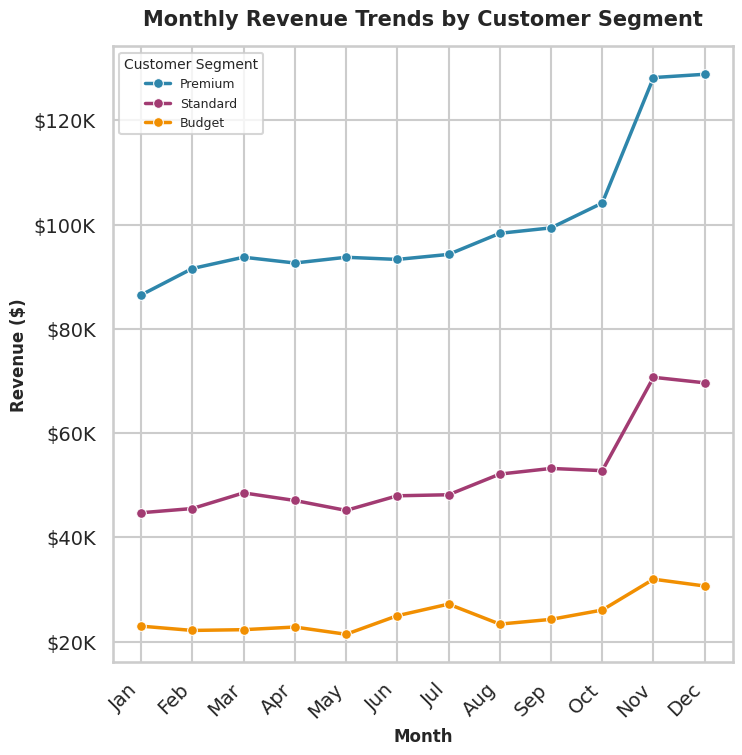

Python code for this plot:
import seaborn as sns
import matplotlib.pyplot as plt
import pandas as pd
import numpy as np

# Set random seed for reproducibility
np.random.seed(42)

# Generate synthetic monthly revenue data for different customer segments
months = ['Jan', 'Feb', 'Mar', 'Apr', 'May', 'Jun', 
          'Jul', 'Aug', 'Sep', 'Oct', 'Nov', 'Dec']

# Create data for three customer segments with realistic seasonal patterns
data = []
for month_idx, month in enumerate(months):
    # Premium segment - higher baseline, strong holiday season
    premium_base = 85000 + (month_idx * 2000)
    if month_idx >= 10:  # Nov-Dec boost
        premium_base += 25000
    premium = premium_base + np.random.normal(0, 3000)
    
    # Standard segment - moderate baseline, moderate seasonality
    standard_base = 45000 + (month_idx * 1000)
    if month_idx >= 10:  # Nov-Dec boost
        standard_base += 12000
    standard = standard_base + np.random.normal(0, 2000)
    
    # Budget segment - lower baseline, less seasonal variation
    budget_base = 22000 + (month_idx * 500)
    if month_idx >= 10:  # Nov-Dec boost
        budget_base += 5000
    budget = budget_base + np.random.normal(0, 1500)
    
    data.append({'Month': month, 'Revenue': premium, 'Segment': 'Premium'})
    data.append({'Month': month, 'Revenue': standard, 'Segment': 'Standard'})
    data.append({'Month': month, 'Revenue': budget, 'Segment': 'Budget'})

# Create DataFrame
df = pd.DataFrame(data)

# Set Seaborn style for professional appearance
sns.set_style("whitegrid")
sns.set_context("talk", font_scale=0.85)

# Create figure with specified size (8x8 inches at 64 DPI = 512x512 pixels)
fig, ax = plt.subplots(figsize=(8, 8))

# Create lineplot with professional styling
sns.lineplot(data=df, x='Month', y='Revenue', hue='Segment', 
             palette=['#2E86AB', '#A23B72', '#F18F01'],
             linewidth=2.5, marker='o', markersize=7, ax=ax)

# Customize the plot
ax.set_title('Monthly Revenue Trends by Customer Segment', 
             fontsize=15, fontweight='bold', pad=15)
ax.set_xlabel('Month', fontsize=12, fontweight='bold')
ax.set_ylabel('Revenue ($)', fontsize=12, fontweight='bold')

# Format y-axis to show values in thousands
ax.yaxis.set_major_formatter(plt.FuncFormatter(lambda x, p: f'${x/1000:.0f}K'))

# Rotate x-axis labels for better readability
plt.setp(ax.xaxis.get_majorticklabels(), rotation=45, ha='right')

# Customize legend
ax.legend(title='Customer Segment', title_fontsize=10, 
          fontsize=9, loc='upper left', frameon=True)

# Remove bbox_inches='tight' to maintain exact dimensions
plt.savefig('chart.png', dpi=64)

print("Chart generated successfully: chart.png")
print(f"Chart dimensions: 512x512 pixels (8 inches x 8 inches at 64 DPI)")
